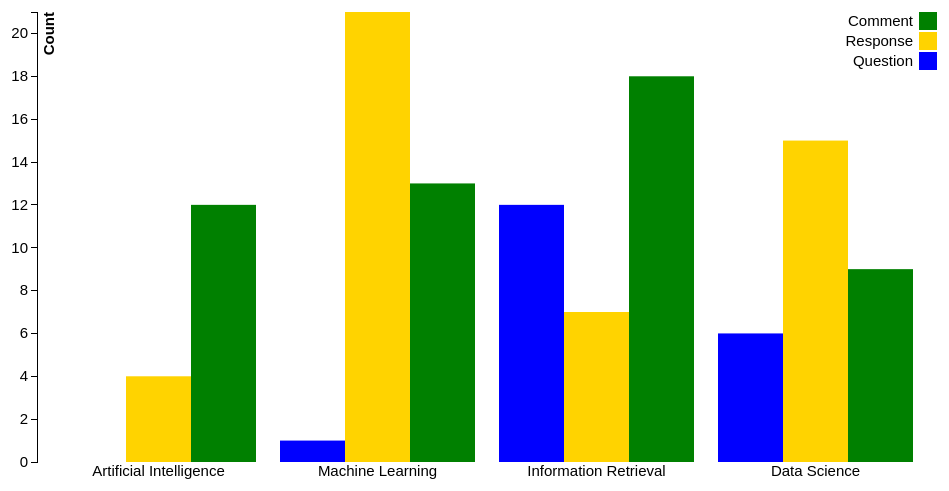
D3 v3 page, settled after 360 driven frames (6 s of simulated time); the page loaded 1 data file(s).



var margin = {top: 20, right: 20, bottom: 30, left: 40},
    width = 960 - margin.left - margin.right,
    height = 500 - margin.top - margin.bottom;

var x0 = d3.scale.ordinal()
    .rangeRoundBands([0, width], .1);

var x1 = d3.scale.ordinal();

var y = d3.scale.linear()
    .range([height, 0]);

var xAxis = d3.svg.axis()
    .scale(x0)
    .tickSize(0)
    .orient("bottom");

var yAxis = d3.svg.axis()
    .scale(y)
    .orient("left");

var color = d3.scale.ordinal()
    .range(["blue", "#FFD300", "green"]);

var svg = d3.select('body').append("svg")
    .attr("width", width + margin.left + margin.right)
    .attr("height", height + margin.top + margin.bottom)
  .append("g")
    .attr("transform", "translate(" + margin.left + "," + margin.top + ")");

d3.json("data.json", function(error, data) {

  var categoriesNames = data.map(function(d) { return d.categorie; });
  var rateNames = data[0].values.map(function(d) { return d.rate; });

  x0.domain(categoriesNames);
  x1.domain(rateNames).rangeRoundBands([0, x0.rangeBand()]);
  y.domain([0, d3.max(data, function(categorie) { return d3.max(categorie.values, function(d) { return d.value; }); })]);

  svg.append("g")
      .attr("class", "x axis")
      .attr("transform", "translate(0," + height + ")")
      .call(xAxis);

  svg.append("g")
      .attr("class", "y axis")
      .style('opacity','0')
      .call(yAxis)
  .append("text")
      .attr("transform", "rotate(-90)")
      .attr("y", 6)
      .attr("dy", ".71em")
      .style("text-anchor", "end")
      .style('font-weight','bold')
      .text("Count");

  svg.select('.y').transition().duration(500).delay(1300).style('opacity','1');

  var slice = svg.selectAll(".slice")
      .data(data)
      .enter().append("g")
      .attr("class", "g")
      .attr("transform",function(d) { return "translate(" + x0(d.categorie) + ",0)"; });

  slice.selectAll("rect")
      .data(function(d) { return d.values; })
  .enter().append("rect")
      .attr("width", x1.rangeBand())
      .attr("x", function(d) { return x1(d.rate); })
      .style("fill", function(d) { return color(d.rate) })
      .attr("y", function(d) { return y(0); })
      .attr("height", function(d) { return height - y(0); })
      .on("mouseover", function(d) {
          d3.select(this).style("fill", d3.rgb(color(d.rate)).darker(2));
      })
      .on("mouseout", function(d) {
          d3.select(this).style("fill", color(d.rate));
      });

  slice.selectAll("rect")
      .transition()
      .delay(function (d) {return Math.random()*1000;})
      .duration(1000)
      .attr("y", function(d) { return y(d.value); })
      .attr("height", function(d) { return height - y(d.value); });

  //Legend
  var legend = svg.selectAll(".legend")
      .data(data[0].values.map(function(d) { return d.rate; }).reverse())
  .enter().append("g")
      .attr("class", "legend")
      .attr("transform", function(d,i) { return "translate(0," + i * 20 + ")"; })
      .style("opacity","0");

  legend.append("rect")
      .attr("x", width - 18)
      .attr("width", 18)
      .attr("height", 18)
      .style("fill", function(d) { return color(d); });

  legend.append("text")
      .attr("x", width - 24)
      .attr("y", 9)
      .attr("dy", ".35em")
      .style("text-anchor", "end")
      .text(function(d) {return d; });

  legend.transition().duration(500).delay(function(d,i){ return 1300 + 100 * i; }).style("opacity","1");

});



### data: data.json
[
 {
  "categorie": "Artificial Intelligence",
  "values": [
   {
    "value": 0,
    "rate": "Question"
   },
   {
    "value": 4,
    "rate": "Response"
   },
   {
    "value": 12,
    "rate": "Comment"
   }
  ]
 },
 {
  "categorie": "Machine Learning",
  "values": [
   {
    "value": 1,
    "rate": "Question"
   },
   {
    "value": 21,
    "rate": "Response"
   },
   {
    "value": 13,
    "rate": "Comment"
   }
  ]
 },
 {
  "categorie": "Information Retrieval",
  "values": [
   {
    "value": 12,
    "rate": "Question"
   },
   {
    "value": 7,
    "rate": "Response"
   },
   {
    "value": 18,
    "rate": "Comment"
   }
  ]
 },
 {
  "categorie": "Data Science",
  "values": [
   {
    "value": 6,
    "rate": "Question"
   },
   {
    "value": 15,
    "rate": "Response"
   },
   {
    "value": 9,
    "rate": "Comment"
   }
  ]
 }
]